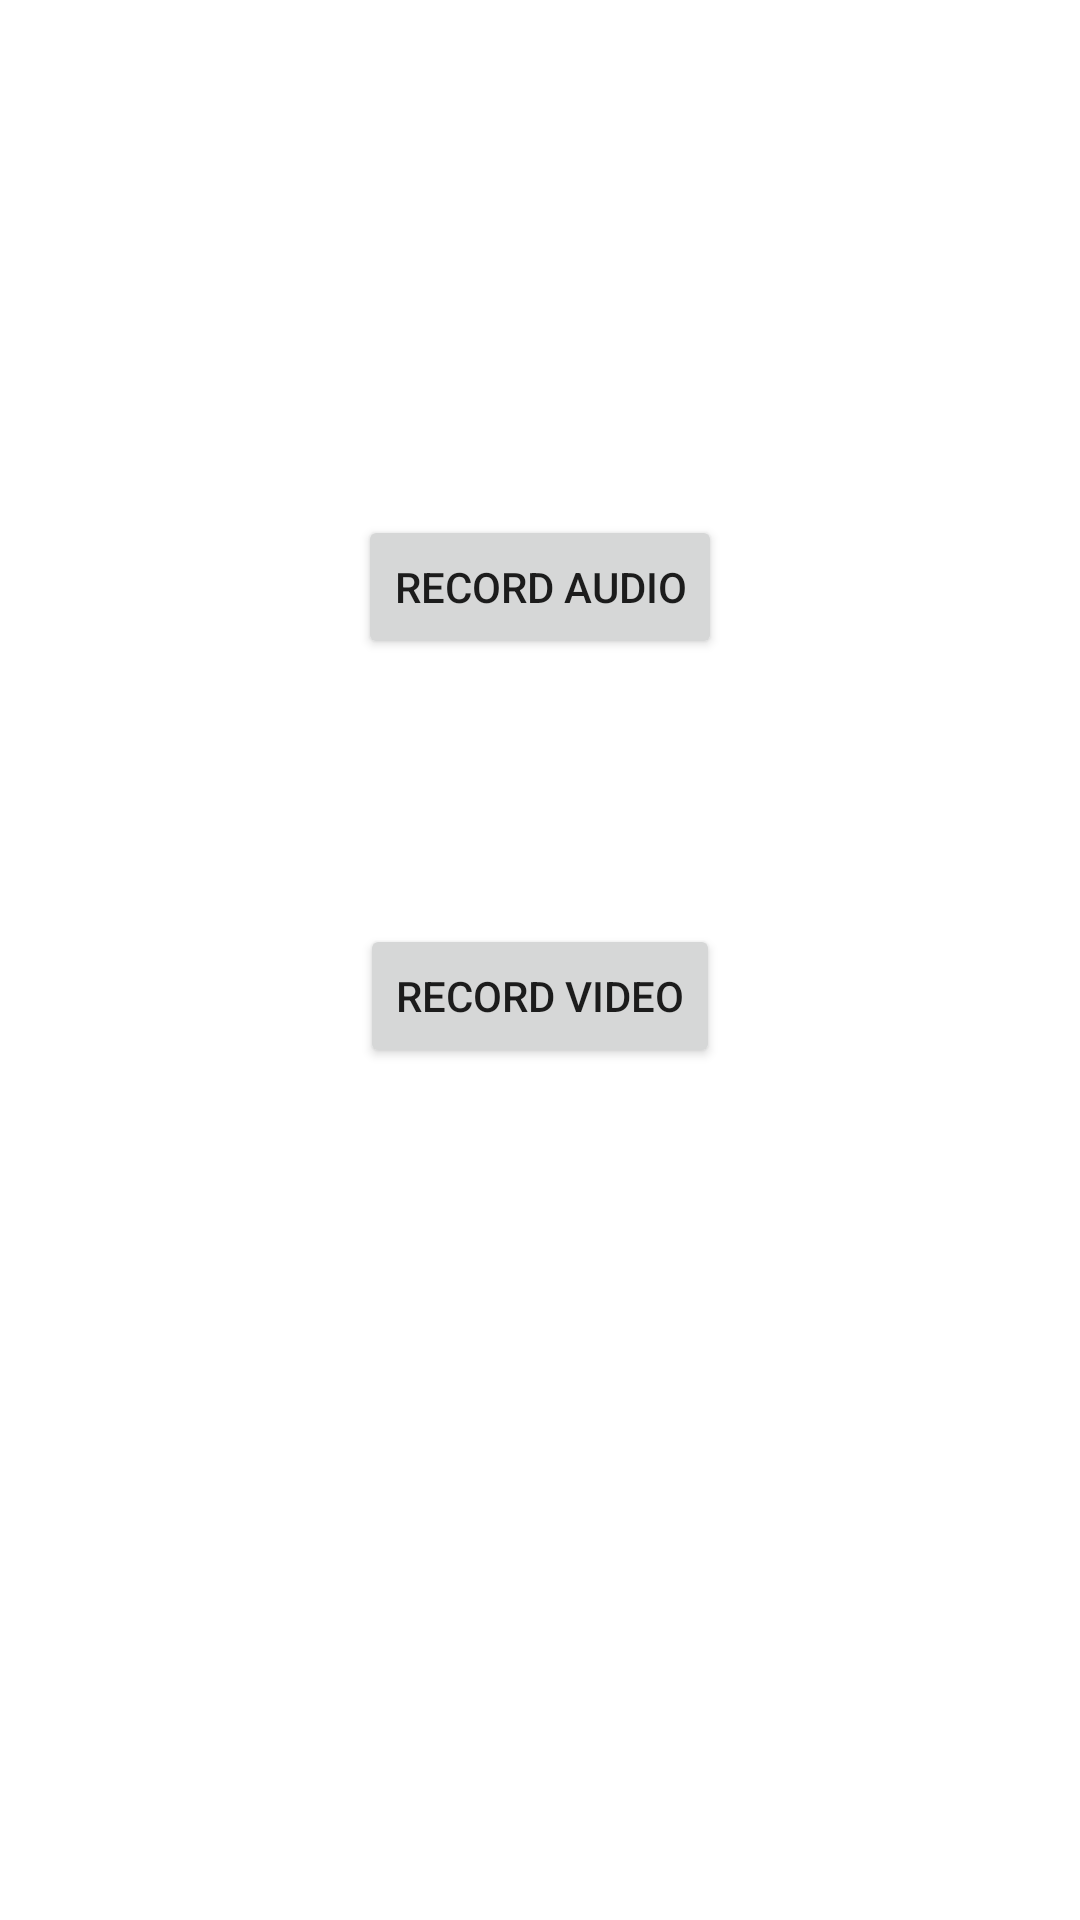

Here is an Android app screen rendered from its layout file. Give the layout XML and the strings, colors and styles it references.
<!-- AndroidManifest.xml: application theme Theme.AudioAndVedio -->
<!-- res/layout/activity_main.xml -->
<?xml version="1.0" encoding="utf-8"?>
<androidx.constraintlayout.widget.ConstraintLayout xmlns:android="http://schemas.android.com/apk/res/android"
    xmlns:app="http://schemas.android.com/apk/res-auto"
    xmlns:tools="http://schemas.android.com/tools"
    android:layout_width="match_parent"
    android:layout_height="match_parent"
    tools:context=".MainActivity">

    <Button
        android:id="@+id/recordAudio"
        android:layout_width="wrap_content"
        android:layout_height="wrap_content"
        android:text="Record Audio"
        android:onClick="Clicked"
        app:layout_constraintBottom_toBottomOf="parent"
        app:layout_constraintEnd_toEndOf="parent"
        app:layout_constraintHorizontal_bias="0.5"
        app:layout_constraintStart_toStartOf="parent"
        app:layout_constraintTop_toTopOf="parent"
        app:layout_constraintVertical_bias="0.29000002" />

    <Button
        android:id="@+id/recordVideo"
        android:layout_width="wrap_content"
        android:layout_height="wrap_content"
        android:text="Record Video"
        android:onClick="Clicked"
        app:layout_constraintBottom_toBottomOf="parent"
        app:layout_constraintEnd_toEndOf="parent"
        app:layout_constraintHorizontal_bias="0.5"
        app:layout_constraintStart_toStartOf="parent"
        app:layout_constraintTop_toTopOf="parent"
        app:layout_constraintVertical_bias="0.52" />

</androidx.constraintlayout.widget.ConstraintLayout>
<!-- resources referenced by this layout -->
<resources>
  <style name="Theme.AudioAndVedio" parent="Theme.MaterialComponents.DayNight.DarkActionBar">
          
          <item name="colorPrimary">@color/purple_500</item>
          <item name="colorPrimaryVariant">@color/purple_700</item>
          <item name="colorOnPrimary">@color/white</item>
          
          <item name="colorSecondary">@color/teal_200</item>
          <item name="colorSecondaryVariant">@color/teal_700</item>
          <item name="colorOnSecondary">@color/black</item>
          
          <item name="android:statusBarColor" tools:targetApi="l">?attr/colorPrimaryVariant</item>
          
      </style>
  <!-- not gathered from this repository: default colours our renderer supplied (Android Studio template values) -->
  <color name="purple_500">#FF6200EE</color>
  <color name="purple_700">#FF3700B3</color>
  <color name="teal_200">#FF03DAC5</color>
  <color name="teal_700">#FF018786</color>
  <color name="black">#FF000000</color>
  <color name="white">#FFFFFFFF</color>
</resources>
